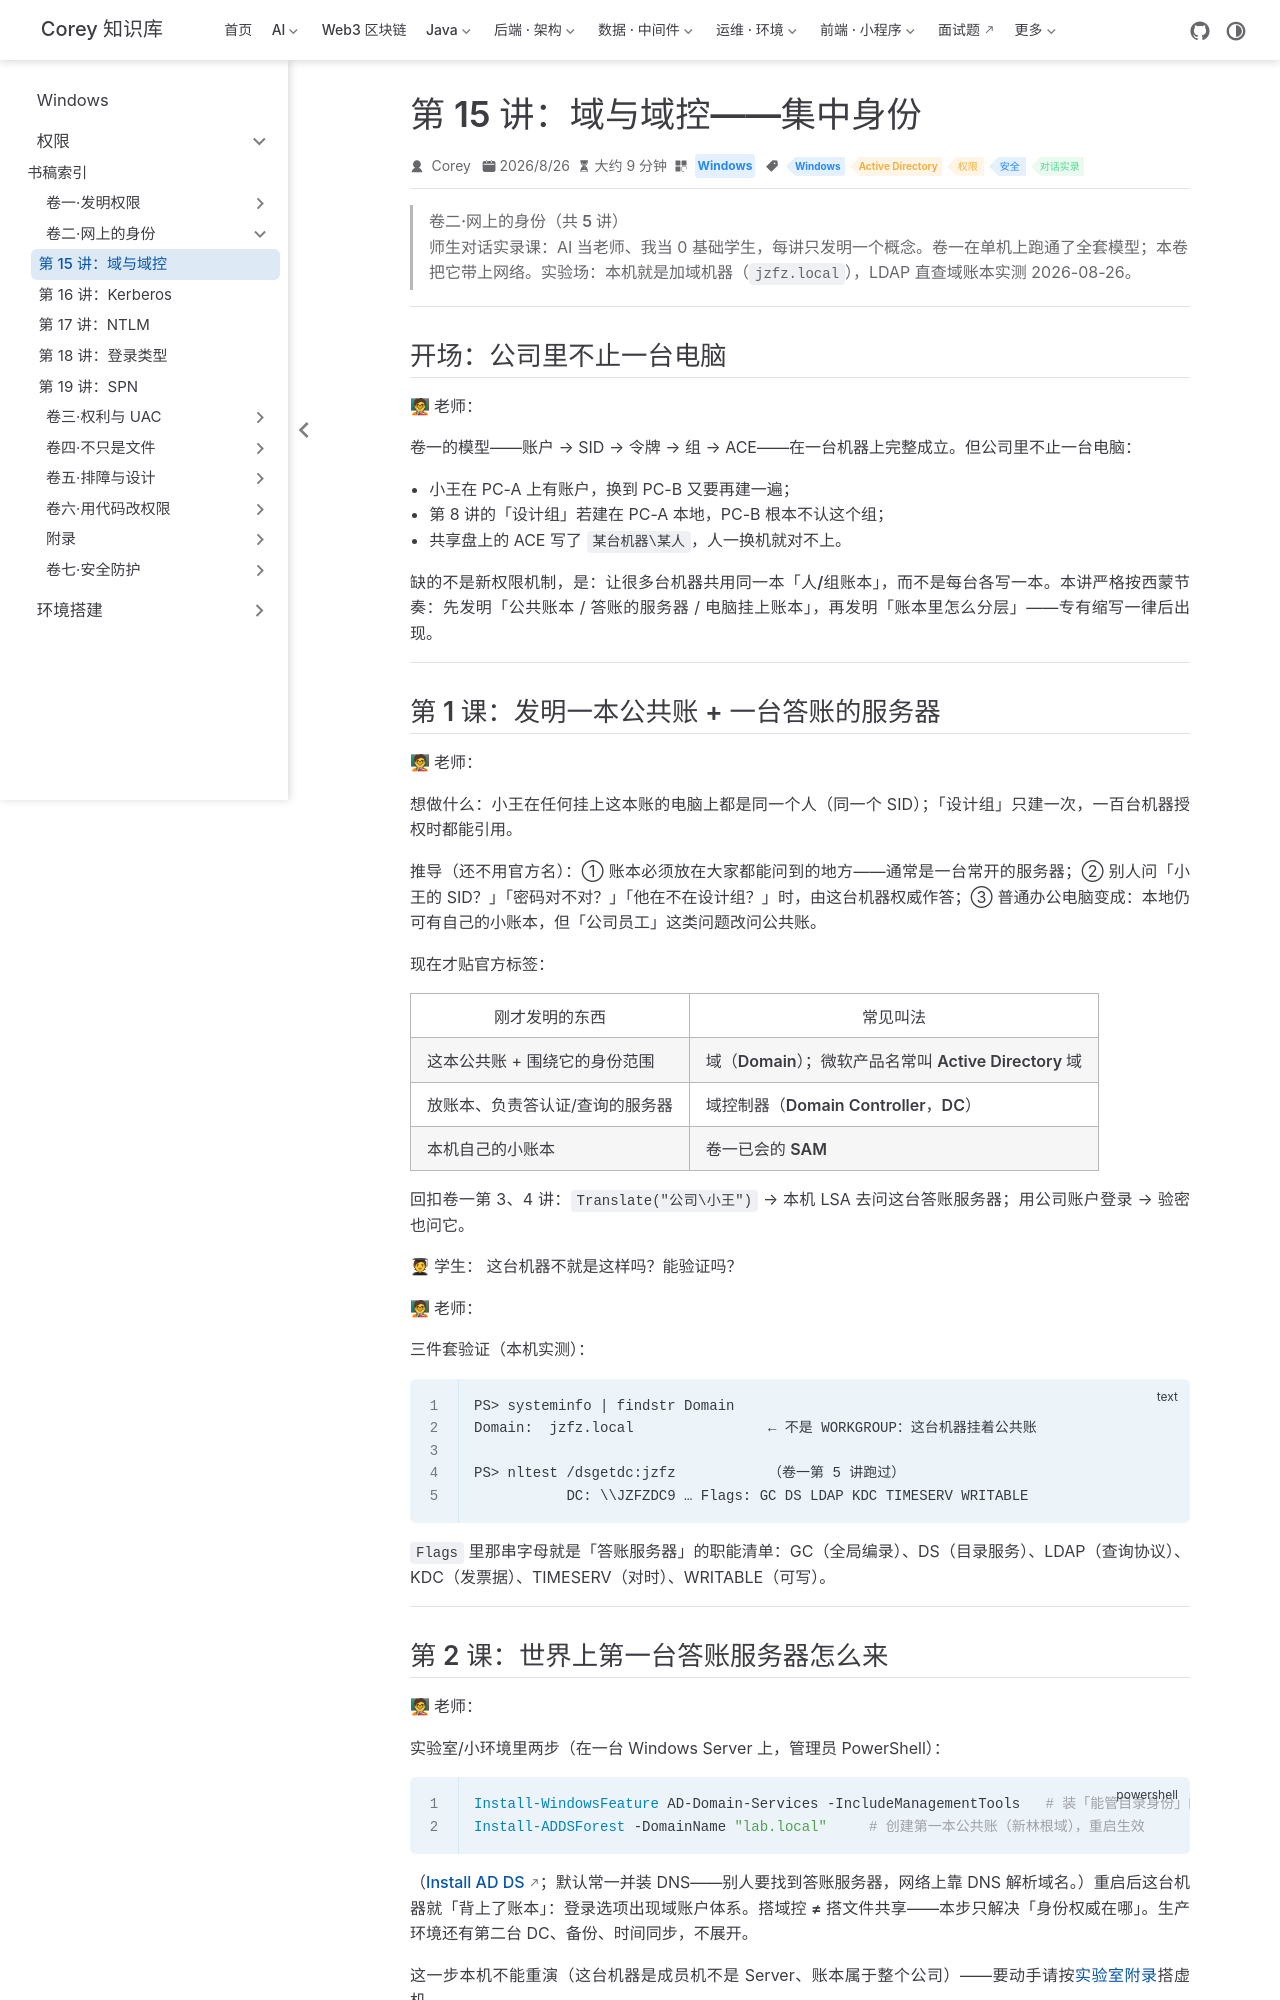

repository: code-corey/code-corey.github.io · page: Windows/permissions/vol2-identity/01-domain-dc.html · generator: jekyll

---
title: "第 15 讲：域与域控——集中身份"
sidebarGroup: "卷二·网上的身份"
shortTitle: "第 15 讲：域与域控"
order: 1
date: 2026-08-26T00:00:00.000Z
category: "Windows"
tag:
  - "Windows"
  - "Active Directory"
  - "权限"
  - "安全"
  - "对话实录"
description: 师生对话实录课：卷一的模型在多机世界缺一本公共账——发明域与域控、加域挂靠、OU/CN/DN 分层账本。本机 LDAP 直查域账本实测：我的对象一行里 DN（真实 OU 树）、sAMAccountName、objectSid 四名一体；账本里数出四台域控，呼应卷一「三问三台 DC」。
---

# 第 15 讲：域与域控——集中身份

> **卷二·网上的身份（共 5 讲）**
> 师生对话实录课：AI 当老师、我当 0 基础学生，每讲只发明一个概念。卷一在单机上跑通了全套模型；本卷把它带上网络。实验场：本机就是加域机器（`jzfz.local`），LDAP 直查域账本实测 2026-08-26。

---

## 开场：公司里不止一台电脑

**🧑🏫 老师：**

卷一的模型——账户 → SID → 令牌 → 组 → ACE——在一台机器上完整成立。但公司里不止一台电脑：

- 小王在 PC-A 上有账户，换到 PC-B 又要再建一遍；
- 第 8 讲的「设计组」若建在 PC-A 本地，PC-B 根本不认这个组；
- 共享盘上的 ACE 写了 `某台机器\某人`，人一换机就对不上。

缺的不是新权限机制，是：**让很多台机器共用同一本「人/组账本」**，而不是每台各写一本。本讲严格按西蒙节奏：先发明「公共账本 / 答账的服务器 / 电脑挂上账本」，再发明「账本里怎么分层」——**专有缩写一律后出现**。

---

## 第 1 课：发明一本公共账 + 一台答账的服务器

**🧑🏫 老师：**

**想做什么**：小王在任何挂上这本账的电脑上都是同一个人（同一个 SID）；「设计组」只建一次，一百台机器授权时都能引用。

**推导**（还不用官方名）：① 账本必须放在**大家都能问到的地方**——通常是一台常开的服务器；② 别人问「小王的 SID？」「密码对不对？」「他在不在设计组？」时，由这台机器**权威作答**；③ 普通办公电脑变成：本地仍可有自己的小账本，但「公司员工」这类问题改问公共账。

**现在才贴官方标签**：

| 刚才发明的东西 | 常见叫法 |
|----------------|----------|
| 这本公共账 + 围绕它的身份范围 | **域（Domain）**；微软产品名常叫 **Active Directory 域** |
| 放账本、负责答认证/查询的服务器 | **域控制器（Domain Controller，DC）** |
| 本机自己的小账本 | 卷一已会的 **SAM** |

回扣卷一第 3、4 讲：`Translate("公司\小王")` → 本机 LSA 去问这台答账服务器；用公司账户登录 → 验密也问它。

**🧑🎓 学生：** 这台机器不就是这样吗？能验证吗？

**🧑🏫 老师：**

三件套验证（本机实测）：

```text
PS> systeminfo | findstr Domain
Domain:  jzfz.local                ← 不是 WORKGROUP：这台机器挂着公共账

PS> nltest /dsgetdc:jzfz           （卷一第 5 讲跑过）
           DC: \\JZFZDC9 … Flags: GC DS LDAP KDC TIMESERV WRITABLE
```

`Flags` 里那串字母就是「答账服务器」的职能清单：GC（全局编录）、DS（目录服务）、LDAP（查询协议）、KDC（发票据）、TIMESERV（对时）、WRITABLE（可写）。

---
